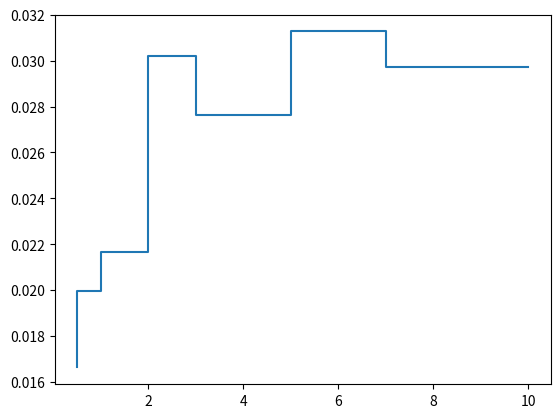

Source code (Python):
# its a demo to prove that our function is right, same as the paper.


import pandas as pd
import numpy as np
from scipy.optimize import fsolve
from matplotlib import pyplot as plt

# treasury rate data from U.S. DEPARTMENT OF THE TREASURY website
treasury_yield_curve = [0.79, 0.64, 0.45, 0.41, 0.39, 0.49, 0.53, 0.58, 0.69, 0.74, 1.09, 1.25]
treasury_yield_curve = [x/100 for x in treasury_yield_curve]
tyc_date = ['1 Mo',	'2 Mo', '3 Mo',	'6 Mo', '1 Yr',	'2 Yr',	'3 Yr',	'5 Yr',	'7 Yr',	'10 Yr', '20 Yr', '30 Yr']

# transpose the string date to float (year)
tyc_year = []
for x in tyc_date:
    s = x.split()
    if s[1] == 'Mo':
        tyc_year.append(int(s[0])/12)
    else:
        tyc_year.append(int(s[0]))


# using interpolation to find t-bill rates of all intervals (quarter)
def linear_tcy(curve, date):
    ltcy = []
    for i in range(120):
        i = (i+1)/4
        for j in range(len(date)):
            if (i >= date[j]) & (i <= date[j+1]):
                ltcy.append(curve[j]+(curve[j+1]-curve[j])*(i-date[j])/(date[j+1]-date[j]))
                break
    return ltcy


# the yield curve (quarterly)
ltcy = linear_tcy(treasury_yield_curve,tyc_year)


# function to calculate the discount factor curve
def discout_factor(ltcy):
    discount = []
    for i in range(len(ltcy)):
        year = (i+1)/4
        if i < 4:
            discount.append(1/(1+ltcy[i]*year))
        else:
            discount.append(1/np.power((1+ltcy[i]), year))
    return discount


df = discout_factor(ltcy)


credit_default_spread = [100, 110, 120, 140, 150, 160, 165]
cds_rate = [x/10000 for x in credit_default_spread]

cds_year = [0.5, 1, 2, 3, 5, 7, 10]

recover = 0.4


# the survival probability function, input the hazard rate and the time(quarter),
# it will return the survival probability. It's a recursive function. Time-cost but simple.
def Q(lam, quarter):

    if quarter == 0:
        return 1
    if quarter == 1:
        return np.exp(-1/4 * lam[0])

    year = quarter/4
    if year <= cds_year[0]:
        multiplier = np.exp(-1/4 * lam[0])
    else:
        for x in range(len(cds_year)):
            if (year > cds_year[x]) & (year <= cds_year[x+1]):

                multiplier = np.exp(-1 / 4 * lam[x+1])
                break
    sur_pro = Q(lam, quarter-1)*multiplier
    return sur_pro


lamm = np.zeros(len(cds_year))

# use a loop to calculate every hazard rate.
for x in range(len(cds_year)):
    year = cds_year[x]
    quarter = int(year*4)

# build a function show the difference between premium leg and protection leg
    def func(y):
        lamm[x] = y
        sum = 0
        for i in range(quarter):
            sum += (cds_rate[x]/4*Q(lamm, i+1) - (1 - recover)*(Q(lamm, i) - Q(lamm, i+1)))*df[i]
        return sum
# use fsolve function to solve the hazard rate
    r = fsolve(func, 0)
    lamm[x] = r

output = pd.DataFrame({'Year': cds_year, 'Risk Intensity': lamm, 'Spread': credit_default_spread})
print(output)

plt.step(cds_year, lamm)
plt.show()